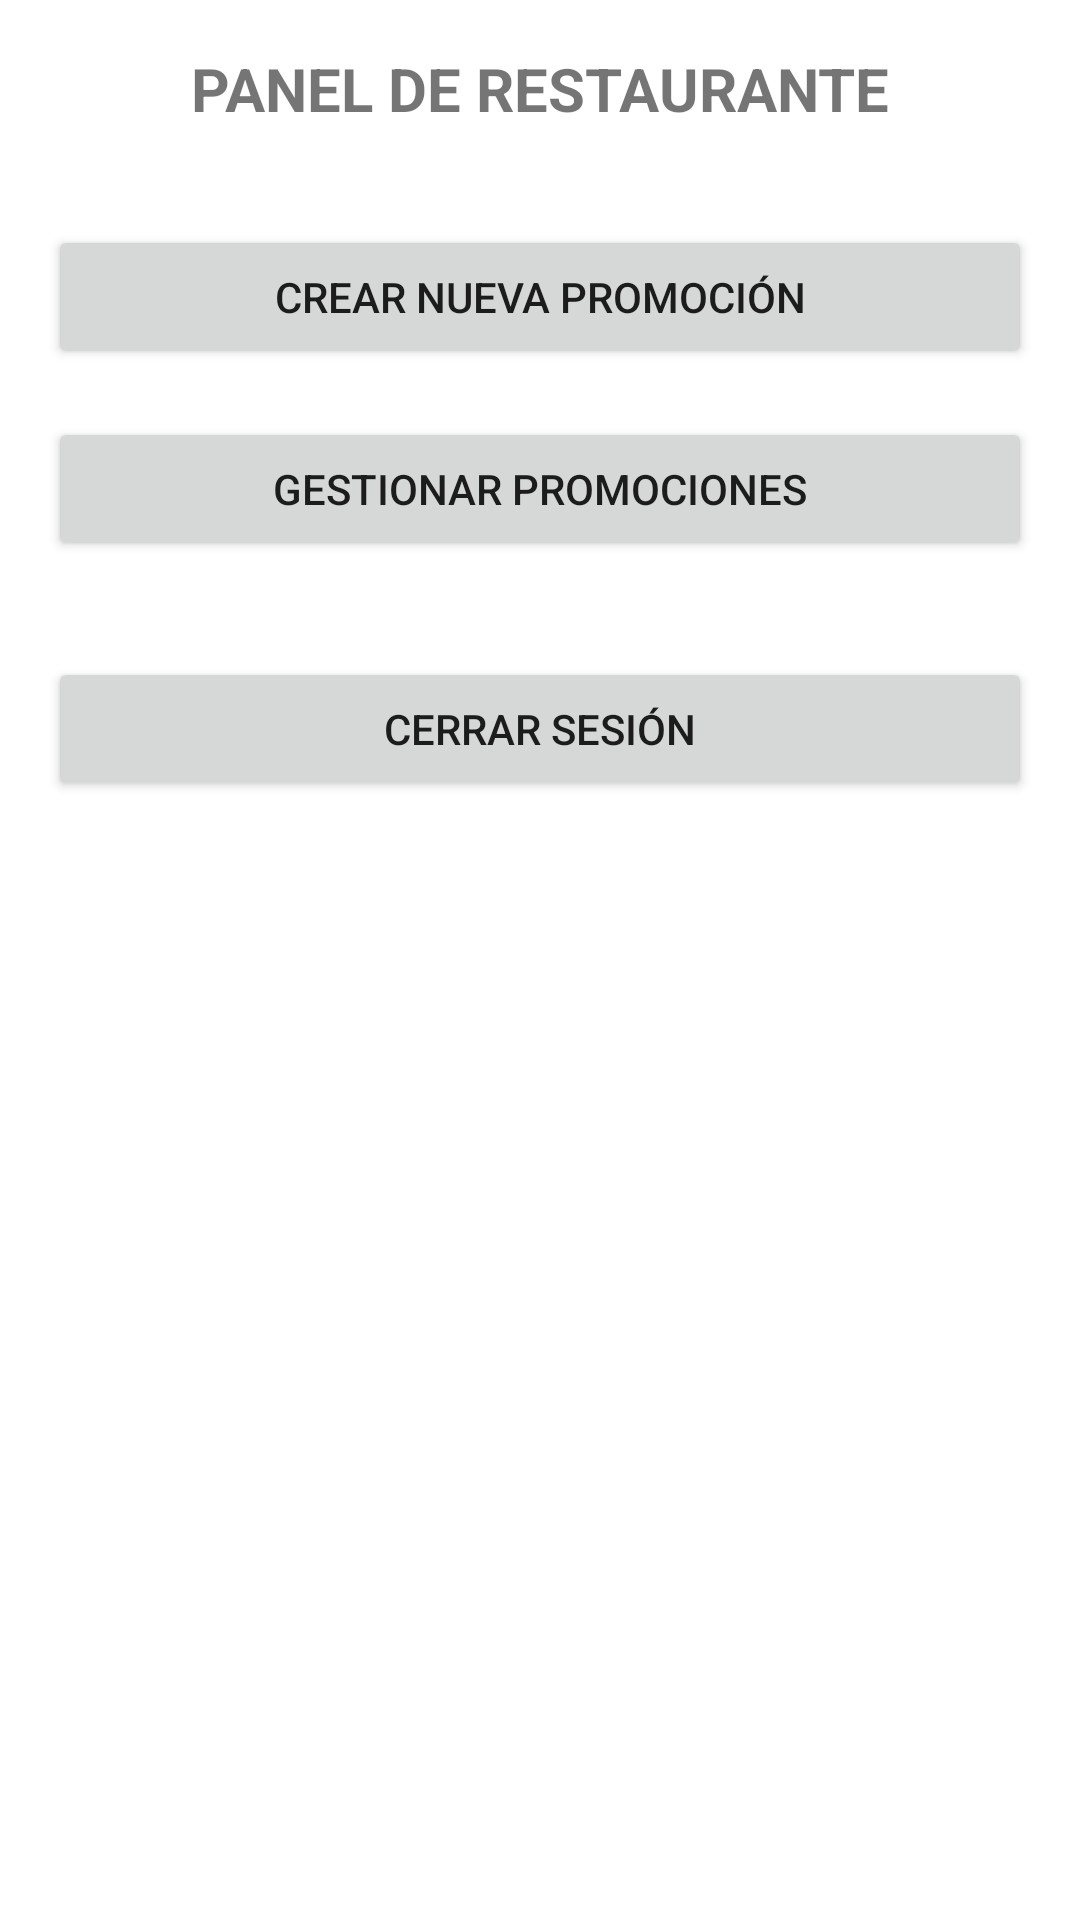

Reconstruct the res/layout file that produces this screen, plus the resources it refers to.
<!-- AndroidManifest.xml: activity theme Theme.Demoleapp.NoActionBar -->
<!-- res/layout/activity_restaurant_dashboard.xml -->
<?xml version="1.0" encoding="utf-8"?>
<LinearLayout xmlns:android="http://schemas.android.com/apk/res/android"
    android:layout_width="match_parent"
    android:layout_height="match_parent"
    android:orientation="vertical"
    android:padding="16dp">

    <TextView
        android:layout_width="wrap_content"
        android:layout_height="wrap_content"
        android:text="PANEL DE RESTAURANTE"
        android:textSize="20sp"
        android:textStyle="bold"
        android:layout_gravity="center_horizontal"/>

    <Button
        android:id="@+id/btnCreatePromo"
        android:layout_width="match_parent"
        android:layout_height="wrap_content"
        android:layout_marginTop="32dp"
        android:text="Crear nueva promoción"/>

    <Button
        android:id="@+id/btnManagePromos"
        android:layout_width="match_parent"
        android:layout_height="wrap_content"
        android:layout_marginTop="16dp"
        android:text="Gestionar promociones"/>

    <Button
        android:id="@+id/btnLogout"
        android:layout_width="match_parent"
        android:layout_height="wrap_content"
        android:layout_marginTop="32dp"
        android:text="Cerrar sesión"/>
</LinearLayout>
<!-- resources referenced by this layout -->
<resources>
  <style name="Theme.Demoleapp.NoActionBar">
          <item name="windowActionBar">false</item>
          <item name="windowNoTitle">true</item>
      </style>
</resources>
